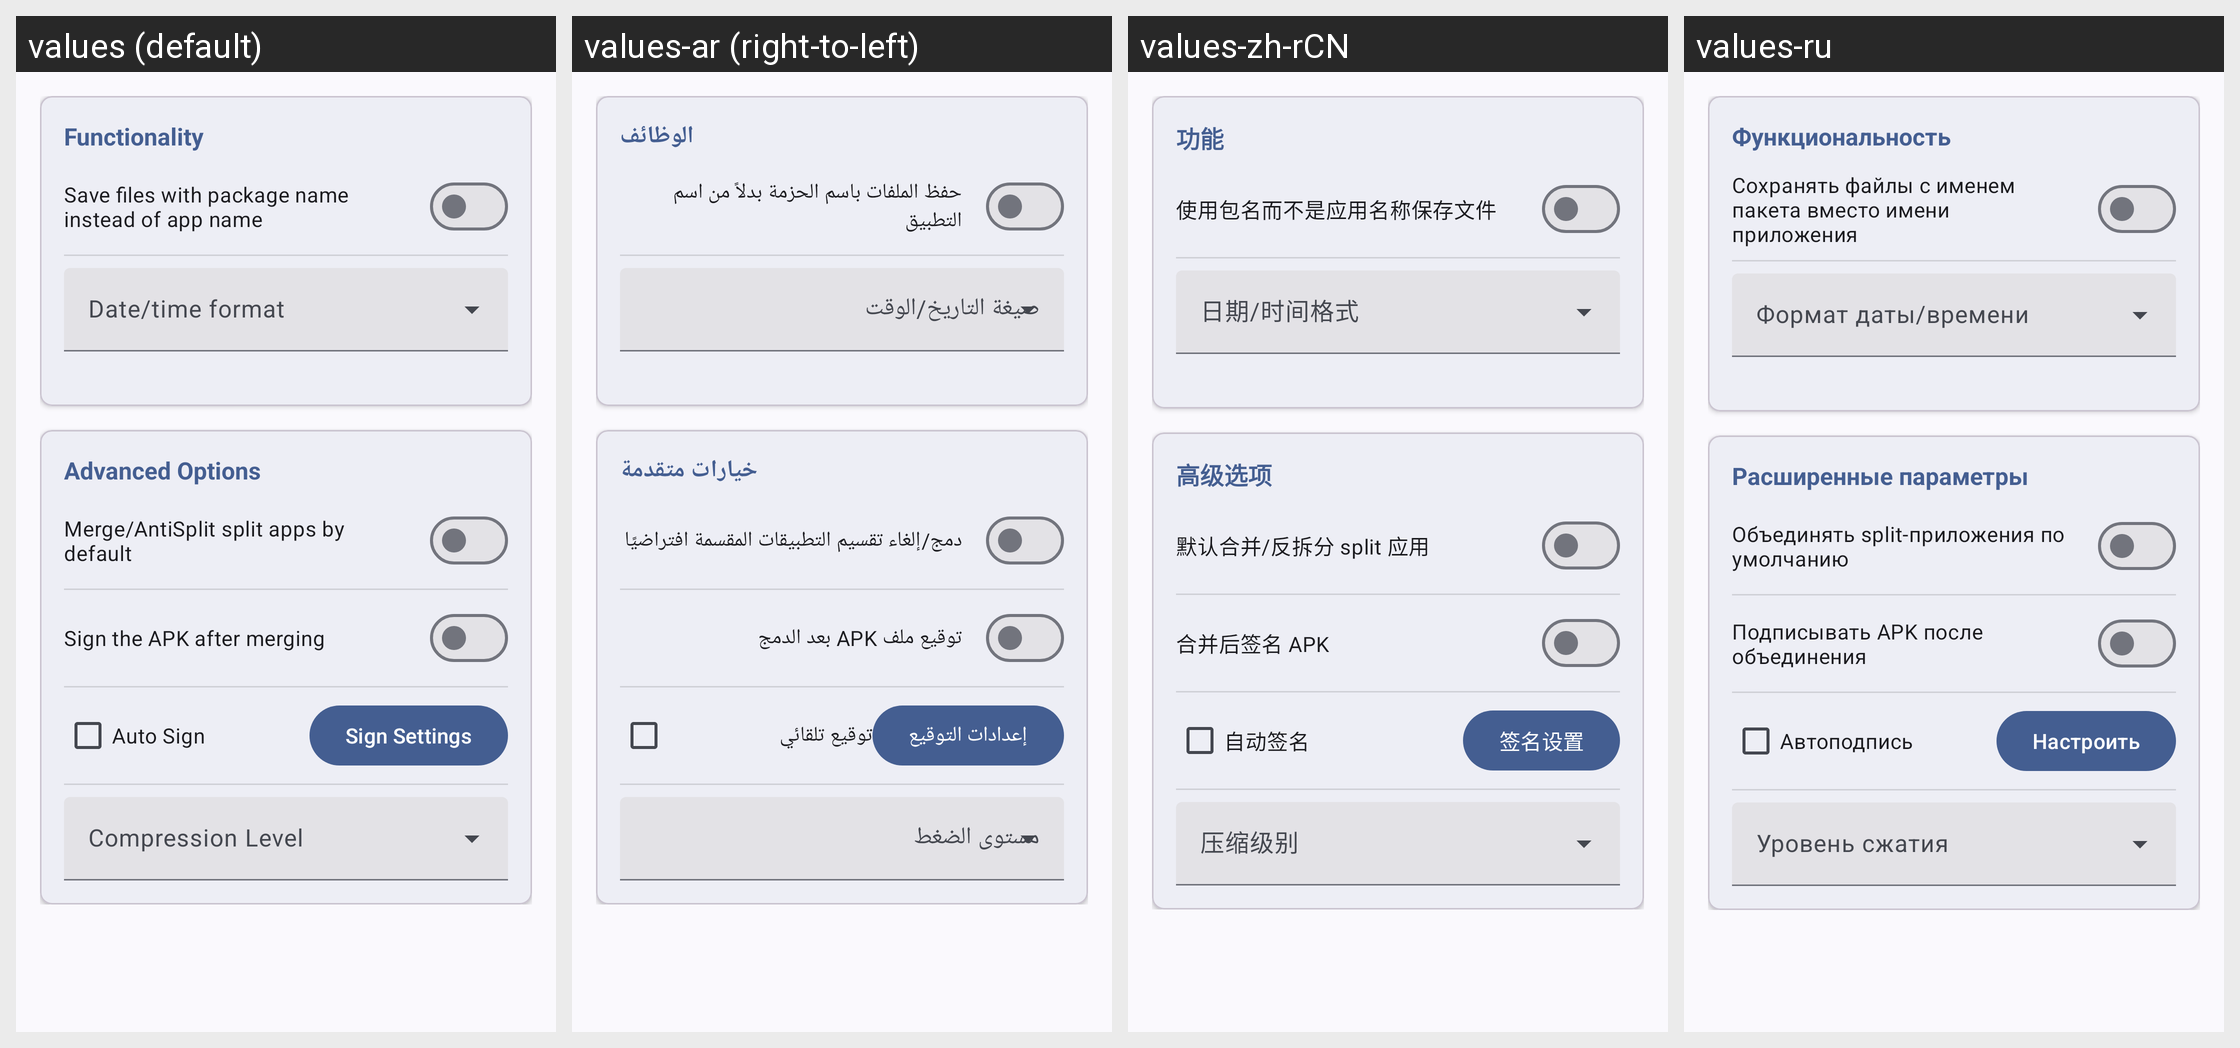

Strings drawn on this Android screen and how each of the app's shown locales translates them:
Android screen res/layout/extractor_settings.xml rendered under 4 locales, left to right: values (default), values-ar (right-to-left), values-zh-rCN, values-ru. Device: Nexus 5 (rendered at 1080×1920; each locale shown at half size, 540×960, under a caption strip naming it); theme Theme.MyApp.System.
Other locales in the repository, not shown: values-de, values-es, values-fa, values-fr, values-hi, values-in, values-it, values-ja, values-ko, values-pt, values-th, values-tr, values-vi.
Strings drawn on this screen, with the default value and each locale's value (text and hints the layout hard-codes, and strings that could not be matched under every locale, appear in the picture but are not listed):

func
  values: Functionality
  values-ar: الوظائف
  values-zh-rCN: 功能
  values-ru: Функциональность

pkg_name_save
  values: Save files with package name instead of app name
  values-ar: حفظ الملفات باسم الحزمة بدلاً من اسم التطبيق
  values-zh-rCN: 使用包名而不是应用名称保存文件
  values-ru: Сохранять файлы с именем пакета вместо имени приложения

advanced_options
  values: Advanced Options
  values-ar: خيارات متقدمة
  values-zh-rCN: 高级选项
  values-ru: Расширенные параметры

merge_splits
  values: Merge/AntiSplit split apps by default
  values-ar: دمج/إلغاء تقسيم التطبيقات المقسمة افتراضيًا
  values-zh-rCN: 默认合并/反拆分 split 应用
  values-ru: Объединять split-приложения по умолчанию

sign_apk_after_merge
  values: Sign the APK after merging
  values-ar: توقيع ملف APK بعد الدمج
  values-zh-rCN: 合并后签名 APK
  values-ru: Подписывать APK после объединения

auto_sign
  values: Auto Sign
  values-ar: توقيع تلقائي
  values-zh-rCN: 自动签名
  values-ru: Автоподпись

sign_set
  values: Sign Settings
  values-ar: إعدادات التوقيع
  values-zh-rCN: 签名设置
  values-ru: Настроить
